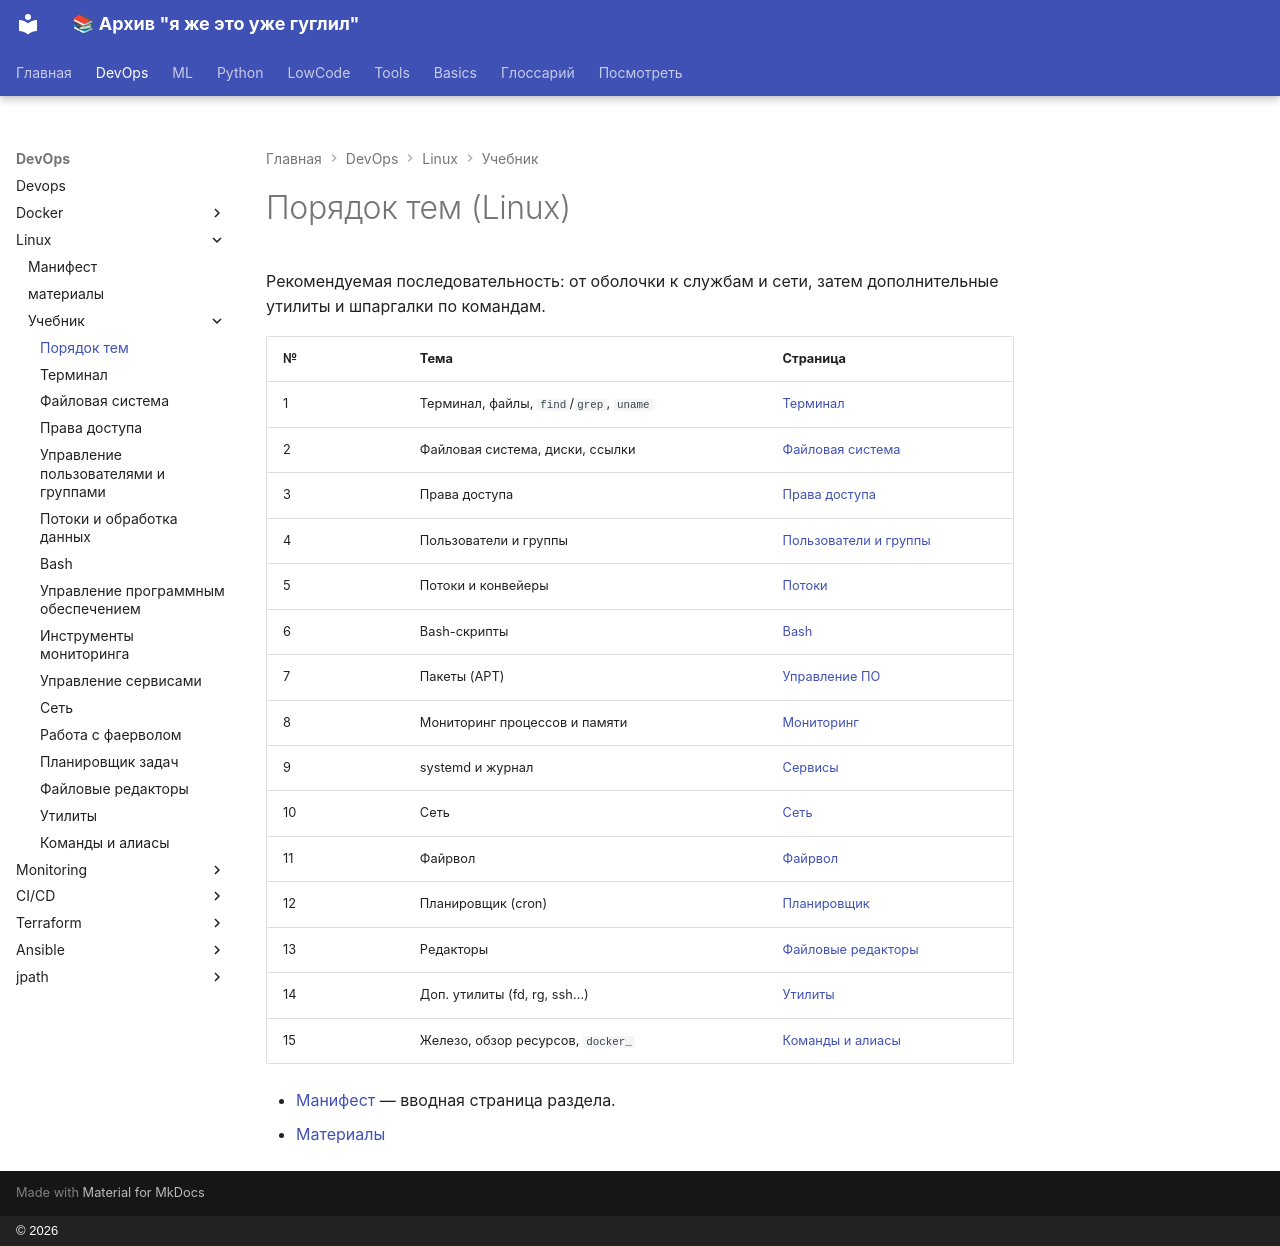

repository: a18091986edu/knowledge-base · page: devops/linux/poryadok-tem/index.html · generator: mkdocs · copyright: © 2026

# Порядок тем (Linux)

Рекомендуемая последовательность: от оболочки к службам и сети, затем дополнительные утилиты и шпаргалки по командам.

| № | Тема | Страница |
|---|------|-----------|
| 1 | Терминал, файлы, `find`/`grep`, `uname` | [Терминал](tutor/terminal.md) |
| 2 | Файловая система, диски, ссылки | [Файловая система](tutor/filesystem.md) |
| 3 | Права доступа | [Права доступа](tutor/permissions.md) |
| 4 | Пользователи и группы | [Пользователи и группы](tutor/users_groups.md) |
| 5 | Потоки и конвейеры | [Потоки](tutor/streams.md) |
| 6 | Bash-скрипты | [Bash](tutor/bash_scripts.md) |
| 7 | Пакеты (APT) | [Управление ПО](tutor/software_management.md) |
| 8 | Мониторинг процессов и памяти | [Мониторинг](tutor/monitoring_tools.md) |
| 9 | systemd и журнал | [Сервисы](tutor/services_management.md) |
| 10 | Сеть | [Сеть](tutor/network.md) |
| 11 | Файрвол | [Файрвол](tutor/firewall.md) |
| 12 | Планировщик (cron) | [Планировщик](tutor/task_scheduler.md) |
| 13 | Редакторы | [Файловые редакторы](tutor/file_editors.md) |
| 14 | Доп. утилиты (fd, rg, ssh…) | [Утилиты](tutor/tools.md) |
| 15 | Железо, обзор ресурсов, `docker_` | [Команды и алиасы](tutor/commands_aliases.md) |

- [Манифест](linux.md) — вводная страница раздела.
- [Материалы](materials.md)
